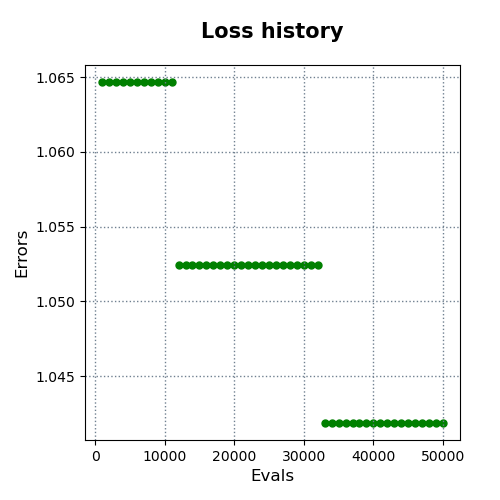

The table this chart was drawn from, first rows:
evals, errors
1000, 1.065
2000, 1.065
3000, 1.065
4000, 1.065
5000, 1.065
6000, 1.065
7000, 1.065
8000, 1.065
9000, 1.065
10000, 1.065
11000, 1.065
12000, 1.052
13000, 1.052
14000, 1.052
15000, 1.052
16000, 1.052
17000, 1.052
18000, 1.052
19000, 1.052
20000, 1.052
21000, 1.052
22000, 1.052
23000, 1.052
24000, 1.052
25000, 1.052
26000, 1.052
27000, 1.052
28000, 1.052
29000, 1.052
30000, 1.052
31000, 1.052
32000, 1.052
33000, 1.042
34000, 1.042
35000, 1.042
36000, 1.042
37000, 1.042
38000, 1.042
39000, 1.042
40000, 1.042
41000, 1.042
42000, 1.042
43000, 1.042
44000, 1.042
45000, 1.042
46000, 1.042
47000, 1.042
48000, 1.042
49000, 1.042
50000, 1.042
